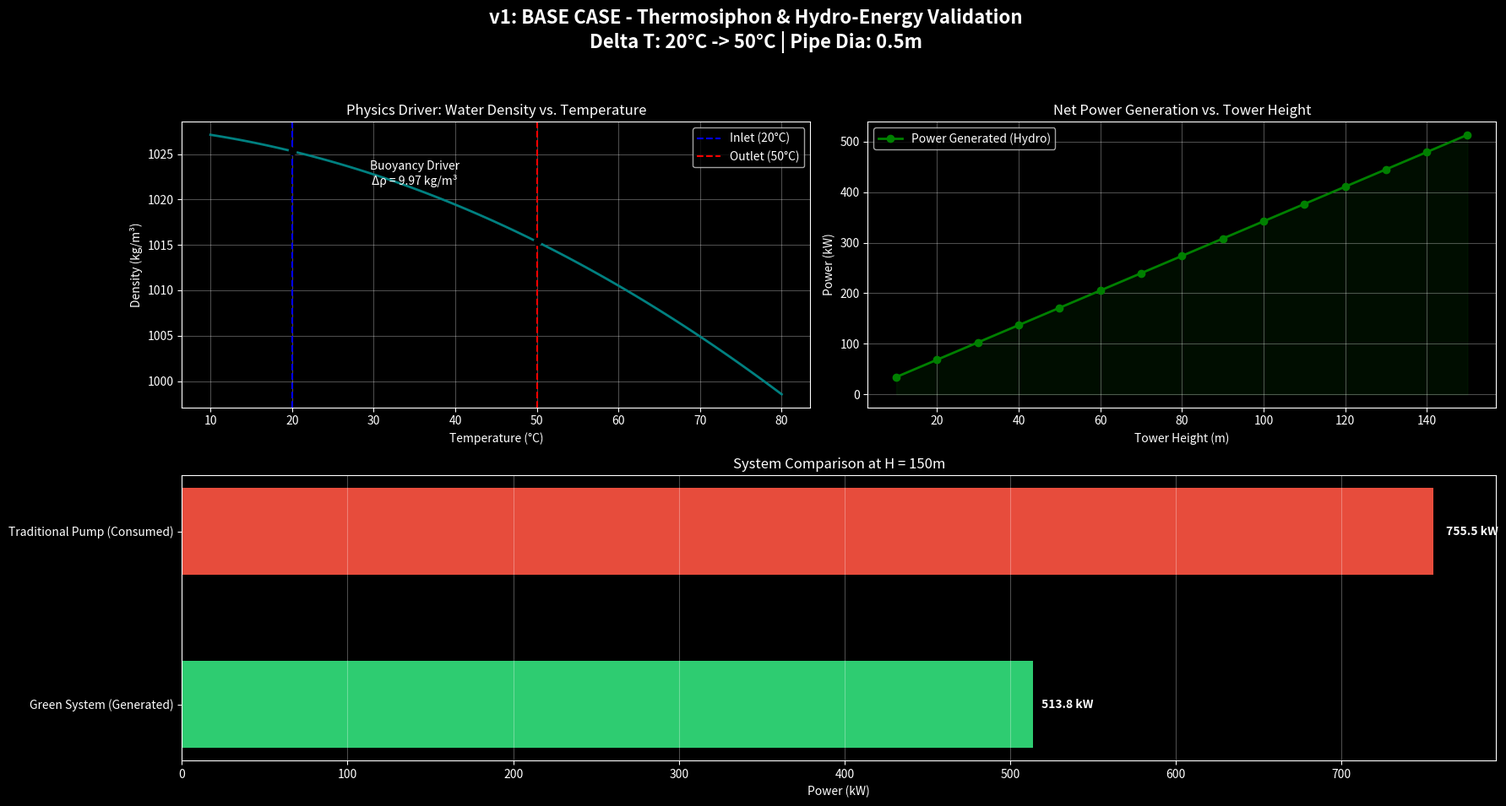

Write Python code to recreate this figure.
import numpy as np
import matplotlib
matplotlib.use('Agg')
import matplotlib.pyplot as plt
import os

class CoolingSystemSim:
    """
    Simulation of a Data Center Cooling System using Thermosiphon & Hydro-Potential principles.
    
    Physics Principle:
    The system utilizes the waste heat from data centers to heat seawater. The density difference 
    between cold intake water and hot outlet water creates a buoyancy force (Thermosiphon effect).
    This force drives the water up a vertical pipe to an elevated tank. The potential energy 
    of the stored water is then harvested by a turbine as it flows back down.
    """
    
    def __init__(self, t_in_c=20.0, t_out_c=50.0, pipe_diameter_m=0.5, friction_factor=0.02, pump_efficiency=0.85, turbine_efficiency=0.80):
        """
        Initialize the simulation parameters.
        
        Args:
            t_in_c (float): Inlet temperature (Seawater) [deg C]
            t_out_c (float): Outlet temperature (Heated by Data Center) [deg C]
            pipe_diameter_m (float): Diameter of the riser pipe [m]
            friction_factor (float): Darcy-Weisbach friction factor for the pipe (approximate)
            pump_efficiency (float): Efficiency of a traditional pump for comparison
            turbine_efficiency (float): Efficiency of the energy recovery turbine
        """
        self.t_in_c = t_in_c
        self.t_out_c = t_out_c
        self.diameter = pipe_diameter_m
        self.area = np.pi * (self.diameter / 2)**2
        self.f = friction_factor
        self.eta_pump = pump_efficiency
        self.eta_turbine = turbine_efficiency
        self.g = 9.81  # Gravity [m/s^2]
        
        # Calculate densities once
        self.rho_in = self.calculate_water_density(self.t_in_c)
        self.rho_out = self.calculate_water_density(self.t_out_c)
        self.rho_avg = (self.rho_in + self.rho_out) / 2

    def calculate_water_density(self, temp_c):
        """
        Calculates seawater density based on temperature using a polynomial approximation.
        Assumes salinity of ~35 ppt (standard seawater).
        
        Formula approximation based on UNESCO equation of state (simplified).
        
        Args:
            temp_c (float or np.array): Temperature in Celsius.
            
        Returns:
            float or np.array: Density in kg/m^3.
        """
        # Simplified polynomial fit for seawater density range 0-100C
        # rho(T) = rho_0 - A*T - B*T^2
        # Values approximate for 35ppt salinity
        rho_0 = 1028.0 
        A = 0.05
        B = 0.0045 
        # Using a slightly more accurate fit for the 10-60C range if needed, 
        # but this quadratic captures the non-linearity well enough for demo.
        # Let's use Thiesen-Scheel-Diesselhorst equation simplified or just a standard curve fit:
        # rho = 1028.17 - 0.0663*T - 0.0038*T^2 + ...
        return 1028.17 - 0.0663 * temp_c - 0.0038 * temp_c**2

    def run_simulation_for_height(self, height_m):
        """
        Calculates system performance for a specific tower height.
        
        Physics:
        1. Buoyancy Head (Pressure): Delta_P = (rho_cold - rho_hot) * g * h
           This is the pressure driving the flow upwards.
           
        2. Flow Rate (Q): 
           In a steady-state thermosiphon, average Buoyancy Force balances Friction Force.
           Delta_P_buoyancy = Delta_P_friction
           (rho_in - rho_out) * g * h = f * (h / D) * (rho_avg * v^2 / 2)
           
           Solving for velocity v:
           v = sqrt( (2 * D * g * (rho_in - rho_out)) / (f * rho_avg) )
           
           Note: Interestingly, 'h' cancels out in the velocity equation for a pure vertical pipe 
           where friction scales linearly with height. This means flow velocity is constant 
           regardless of height, assuming fully developed flow and dominant pipe friction.
           
        3. Power Generation:
           P_gen = efficiency * rho * g * Q * h
           
        Returns:
            dict: Results containing flow rate, power, etc.
        """
        # 1. Buoyancy Pressure Head [Pa]
        # The theoretical pressure difference available at the bottom if the column was static
        pressure_head_buoyancy = (self.rho_in - self.rho_out) * self.g * height_m
        
        # 2. Theoretical Velocity [m/s]
        # Derived from equating Buoyancy Head to Friction Head:
        # (d_rho) * g * h = f * (h/D) * 0.5 * rho * v^2
        # v = sqrt( (2 * D * g * (rho_in - rho_out)) / (f * self.rho_avg) )
        delta_rho = self.rho_in - self.rho_out
        
        if delta_rho <= 0:
            velocity = 0
        else:
            velocity = np.sqrt( (2 * self.diameter * self.g * delta_rho) / (self.f * self.rho_avg) )
            
        flow_rate_q = velocity * self.area  # [m^3/s]
        
        # 3. Energy Recovery (Turbine) [Watts]
        # Power available from the falling water from height H
        # We assume the turbine is at sea level, using the potential energy m*g*h
        mass_flow_rate = flow_rate_q * self.rho_out
        power_generated = self.eta_turbine * mass_flow_rate * self.g * height_m
        
        # 4. Traditional Pump Comparison [Watts]
        # Power required to lift the same mass flow to height H (or equivalent head loss)
        # using a standard electrical pump.
        # P_pump = (rho * g * Q * H) / efficiency
        power_consumed_traditional = (mass_flow_rate * self.g * height_m) / self.eta_pump
        
        return {
            "height": height_m,
            "buoyancy_pressure": pressure_head_buoyancy,
            "velocity": velocity,
            "flow_rate": flow_rate_q,
            "power_generated": power_generated,
            "power_traditional": power_consumed_traditional,
            "net_benefit": power_generated + power_consumed_traditional # Total energy impact (Generated + Saved)
        }

    def simulate_height_range(self, min_h=10, max_h=200, step=10):
        """Runs the simulation over a range of heights."""
        heights = np.arange(min_h, max_h + 1, step)
        results = []
        for h in heights:
            results.append(self.run_simulation_for_height(h))
        return results

    def plot_dashboard(self, results):
        """Generates the visualization dashboard."""
        
        # Extract data
        heights = [r['height'] for r in results]
        power_gen = [r['power_generated'] / 1000 for r in results] # kW
        power_trad = [r['power_traditional'] / 1000 for r in results] # kW
        
        # Create temperature range for density plot
        temps = np.linspace(10, 80, 100)
        densities = self.calculate_water_density(temps)
        
        # Setup Plot
        os.makedirs("assets", exist_ok=True)
        plt.style.use('dark_background')
        fig = plt.figure(figsize=(18, 10))
        plt.suptitle(f"v1: BASE CASE - Thermosiphon & Hydro-Energy Validation\nDelta T: {self.t_in_c}°C -> {self.t_out_c}°C | Pipe Dia: {self.diameter}m", fontsize=16, color='white', fontweight='bold')
        
        # Subplot 1: Physics Driver - Density vs Temperature
        ax1 = plt.subplot(2, 2, 1)
        ax1.plot(temps, densities, color='teal', linewidth=2)
        ax1.axvline(self.t_in_c, color='blue', linestyle='--', label=f'Inlet ({self.t_in_c}°C)')
        ax1.axvline(self.t_out_c, color='red', linestyle='--', label=f'Outlet ({self.t_out_c}°C)')
        ax1.scatter([self.t_in_c, self.t_out_c], [self.rho_in, self.rho_out], color='black', zorder=5)
        ax1.annotate(f"Buoyancy Driver\nΔρ = {self.rho_in - self.rho_out:.2f} kg/m³", 
                     xy=((self.t_in_c + self.t_out_c)/2, (self.rho_in + self.rho_out)/2),
                     textcoords="offset points", xytext=(0,10), ha='center')
        ax1.set_title("Physics Driver: Water Density vs. Temperature")
        ax1.set_xlabel("Temperature (°C)")
        ax1.set_ylabel("Density (kg/m³)")
        ax1.grid(True, alpha=0.3)
        ax1.legend()

        # Subplot 2: Power Generation vs Height
        ax2 = plt.subplot(2, 2, 2)
        ax2.plot(heights, power_gen, 'g-o', label='Power Generated (Hydro)', linewidth=2)
        ax2.fill_between(heights, 0, power_gen, color='green', alpha=0.1)
        ax2.set_title("Net Power Generation vs. Tower Height")
        ax2.set_xlabel("Tower Height (m)")
        ax2.set_ylabel("Power (kW)")
        ax2.grid(True, alpha=0.3)
        ax2.legend()
        
        # Subplot 3: Comparison - Energy Cost vs Generation (at max height)
        ax3 = plt.subplot(2, 1, 2)
        
        # Pick a representative height (e.g., 100m or max)
        idx = -1 
        h_sample = heights[idx]
        p_gen_sample = power_gen[idx]
        p_trad_sample = power_trad[idx]
        
        labels = ['Green System (Generated)', 'Traditional Pump (Consumed)']
        values = [p_gen_sample, p_trad_sample]
        colors = ['#2ecc71', '#e74c3c']
        
        bars = ax3.barh(labels, values, color=colors, height=0.5)
        ax3.set_title(f"System Comparison at H = {h_sample}m")
        ax3.set_xlabel("Power (kW)")
        ax3.grid(axis='x', alpha=0.3)
        
        # Add labels to bars
        for bar in bars:
            width = bar.get_width()
            ax3.text(width + width*0.01, bar.get_y() + bar.get_height()/2, 
                     f'{width:.1f} kW', ha='left', va='center', fontweight='bold')
            
        plt.tight_layout(rect=[0, 0.03, 1, 0.95])
        out = "assets/v1_base_concept.png"
        plt.savefig(out, dpi=150)
        print(f"Dashboard saved to {out}")

# --- Main Execution ---
if __name__ == "__main__":
    # 1. Initialize Simulation
    sim = CoolingSystemSim(t_in_c=20, t_out_c=50, pipe_diameter_m=0.5)
    
    # 2. Run Computations
    # Simulating a tower from 10m to 150m
    results = sim.simulate_height_range(min_h=10, max_h=150, step=10)
    
    # 3. Text Summary
    best_case = results[-1] # Taller is better for power in this model
    print("-" * 60)
    print("SIMULATION RESULTS SUMMARY")
    print("-" * 60)
    print(f"Operational Parameters:")
    print(f"  Water Delta T     : {sim.t_in_c}°C -> {sim.t_out_c}°C")
    print(f"  Pipe Diameter     : {sim.diameter} m")
    print(f"  Simulation Height : {best_case['height']} m")
    print("-" * 60)
    print(f"Physics Outputs:")
    print(f"  Density Difference: {sim.rho_in - sim.rho_out:.3f} kg/m³")
    print(f"  Buoyancy Head     : {best_case['buoyancy_pressure']/1000:.2f} kPa")
    print(f"  Induced Velocity  : {best_case['velocity']:.2f} m/s")
    print(f"  Mass Flow Rate    : {best_case['flow_rate'] * sim.rho_out:.1f} kg/s")
    print("-" * 60)
    print(f"Energy Analysis (at {best_case['height']}m):")
    print(f"  1. Hydro Power Generated  : {best_case['power_generated']/1000:.2f} kW")
    print(f"  2. Traditional Pump Cost  : {best_case['power_traditional']/1000:.2f} kW (Energy avoided)")
    print(f"  TOTAL NET BENEFIT         : {(best_case['power_generated'] + best_case['power_traditional'])/1000:.2f} kW")
    print("-" * 60)
    
    # 4. Visual Dashboard
    print("Generating Dashboard...")
    sim.plot_dashboard(results)
